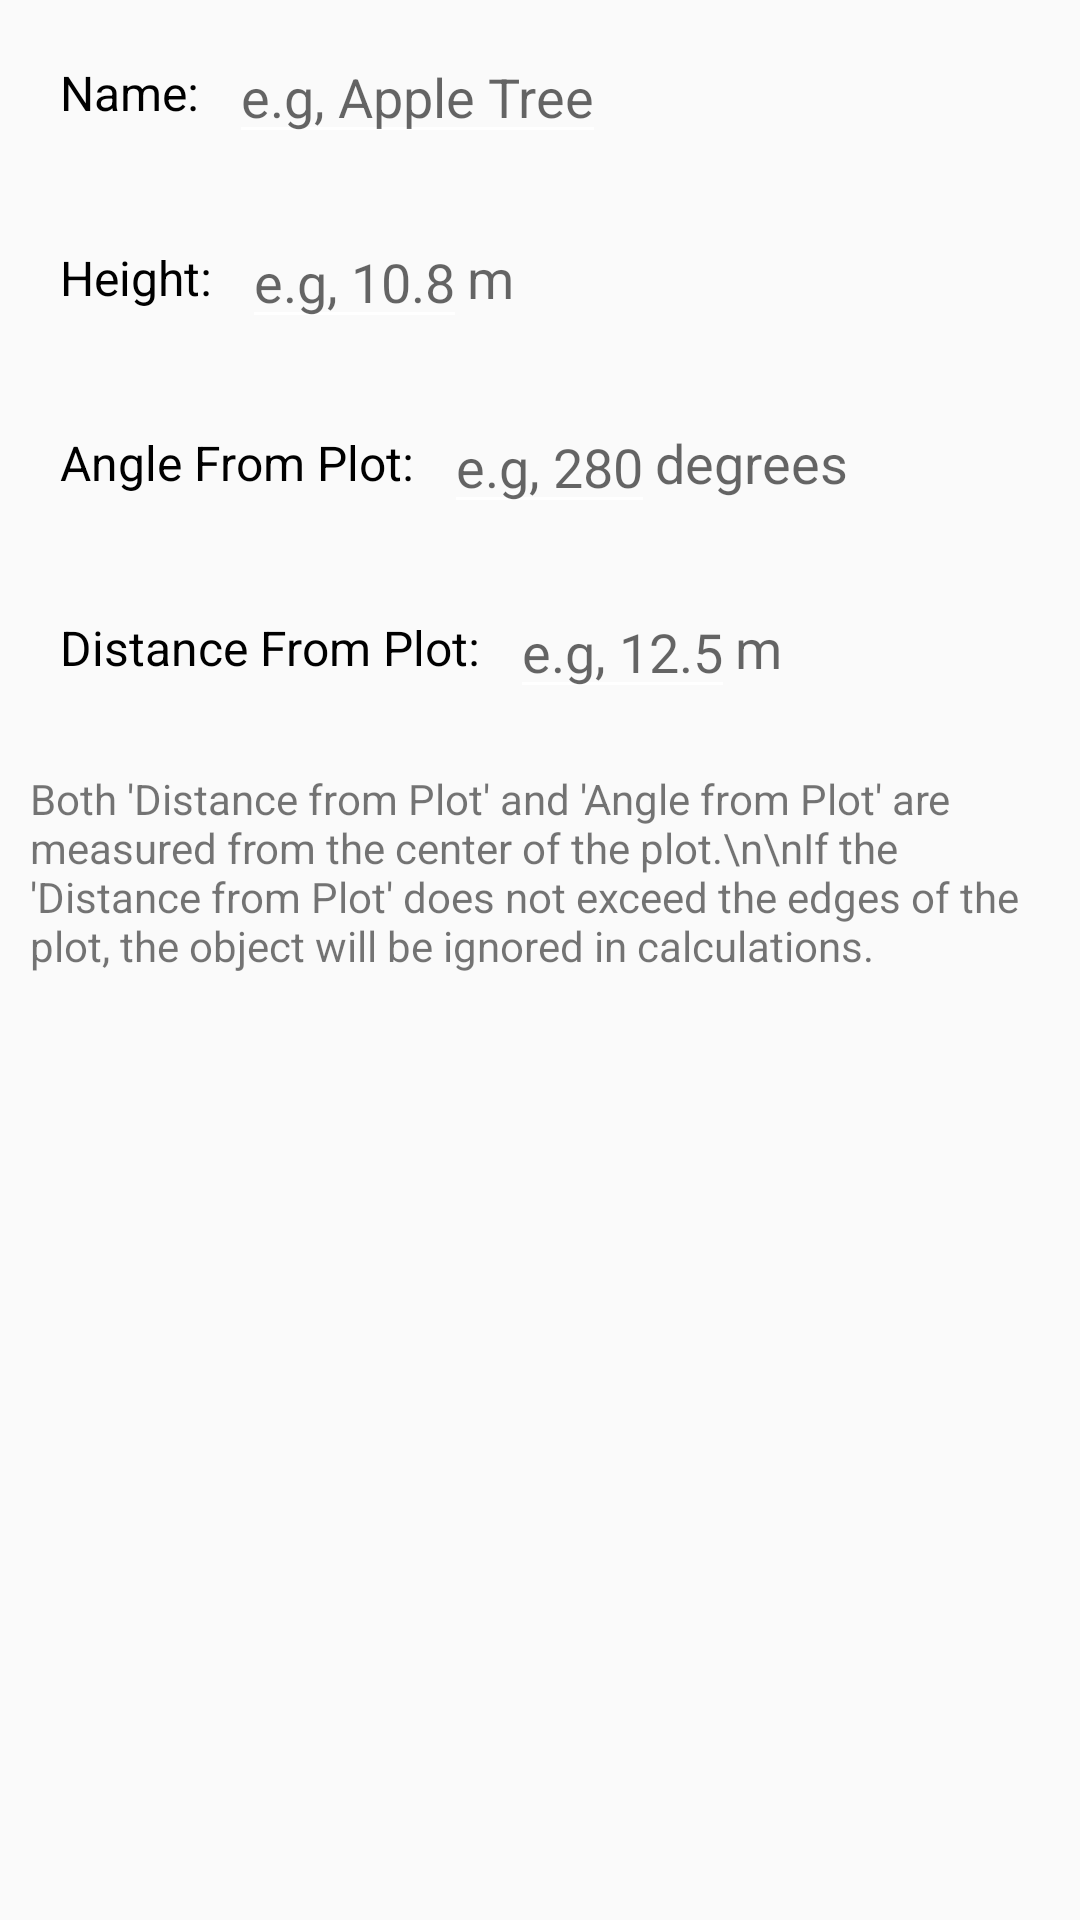

Here is an Android app screen rendered from its layout file. Give the layout XML and the strings, colors and styles it references.
<!-- AndroidManifest.xml: application theme AppTheme -->
<!-- res/layout/object_create_dialog.xml -->
<?xml version="1.0" encoding="utf-8"?>
<LinearLayout xmlns:android="http://schemas.android.com/apk/res/android"
    android:orientation="vertical" android:layout_width="match_parent"
    android:layout_height="match_parent">

    <LinearLayout
        android:padding="10dp"
        android:orientation="horizontal"
        android:layout_width="wrap_content"
        android:layout_height="wrap_content">
        <TextView
            android:textColor="#000"
            android:layout_gravity="center"
            android:layout_margin="10dp"
            android:text="Name:"
            android:textSize="16dp"
            android:layout_width="wrap_content"
            android:layout_height="wrap_content" />
        <EditText
            android:id="@+id/edit_name"
            android:layout_gravity="center"
            android:hint="e.g, Apple Tree"
            android:layout_width="wrap_content"
            android:layout_height="wrap_content" />
    </LinearLayout>

    <LinearLayout
        android:padding="10dp"
        android:orientation="horizontal"
        android:layout_width="wrap_content"
        android:layout_height="wrap_content">
        <TextView
            android:textColor="#000"
            android:layout_gravity="center"
            android:layout_margin="10dp"
            android:text="Height:"
            android:textSize="16dp"
            android:layout_width="wrap_content"
            android:layout_height="wrap_content" />
        <EditText
            android:id="@+id/edit_height"
            android:layout_gravity="center"
            android:inputType="numberDecimal"
            android:hint="e.g, 10.8"
            android:layout_width="wrap_content"
            android:layout_height="wrap_content" />
        <TextView
            android:gravity="center"
            android:layout_width="wrap_content"
            android:layout_height="match_parent"
            android:text="m"
            android:textAppearance="?android:attr/textAppearanceMedium"/>
    </LinearLayout>



    <LinearLayout
        android:padding="10dp"
        android:orientation="horizontal"
        android:layout_width="wrap_content"
        android:layout_height="wrap_content">
        <TextView
            android:textColor="#000"
            android:layout_gravity="center"
            android:layout_margin="10dp"
            android:text="Angle From Plot:"
            android:textSize="16dp"
            android:layout_width="wrap_content"
            android:layout_height="wrap_content" />
        <EditText
            android:id="@+id/edit_angle"
            android:layout_gravity="center"
            android:inputType="numberDecimal"
            android:hint="e.g, 280"
            android:layout_width="wrap_content"
            android:layout_height="wrap_content" />
        <TextView
            android:gravity="center"
            android:layout_width="wrap_content"
            android:layout_height="match_parent"
            android:text="degrees"
            android:textAppearance="?android:attr/textAppearanceMedium"/>
    </LinearLayout>

    <LinearLayout
        android:padding="10dp"
        android:orientation="horizontal"
        android:layout_width="wrap_content"
        android:layout_height="wrap_content">
        <TextView
            android:textColor="#000"
            android:layout_gravity="center"
            android:layout_margin="10dp"
            android:text="Distance From Plot:"
            android:textSize="16dp"
            android:layout_width="wrap_content"
            android:layout_height="wrap_content" />
        <EditText
            android:id="@+id/edit_distance"
            android:layout_gravity="center"
            android:inputType="numberDecimal"
            android:hint="e.g, 12.5"
            android:layout_width="wrap_content"
            android:layout_height="wrap_content" />
        <TextView
            android:gravity="center"
            android:layout_width="wrap_content"
            android:layout_height="match_parent"
            android:text="m"
            android:textAppearance="?android:attr/textAppearanceMedium"/>
    </LinearLayout>

    <TextView
        android:padding="10dp"
        android:text="Both 'Distance from Plot' and 'Angle from Plot' are measured from the center of the plot.\n\nIf the 'Distance from Plot' does not exceed the edges of the plot, the object will be ignored in calculations."
        android:layout_width="wrap_content"
        android:layout_height="wrap_content" />


</LinearLayout>
<!-- resources referenced by this layout -->
<resources>
  <style name="AppTheme" parent="Theme.AppCompat.Light.DarkActionBar">
          
          <item name="colorPrimary">@color/colorPrimary</item>
          <item name="colorPrimaryDark">@color/colorPrimaryDark</item>
          <item name="colorAccent">@color/colorSecondary</item>
          <item name="colorControlNormal">#fff</item>
          <item name="colorControlActivated">@color/colorSecondary</item>
          <item name="colorControlHighlight">@color/colorSecondary</item>
      </style>
  <color name="colorPrimary">#68A098</color>
  <color name="colorPrimaryDark">#036153</color>
  <color name="colorSecondary">#aaed60</color>
</resources>
